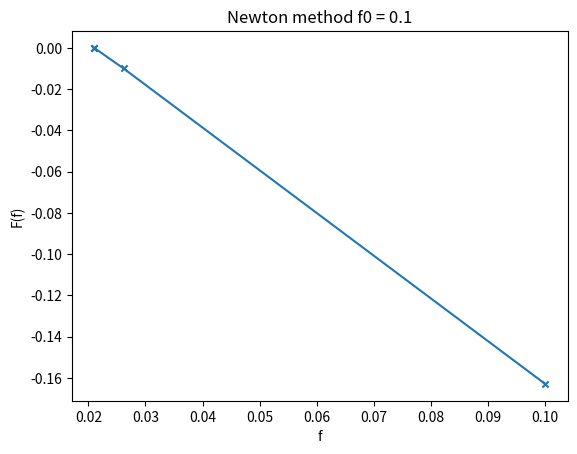
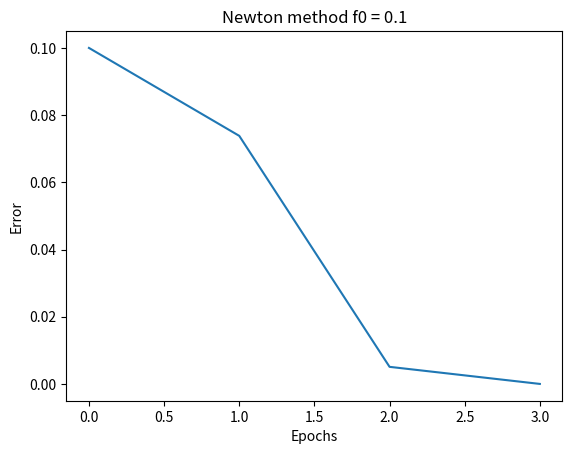

Write Python code to recreate these figures, in order.
import math
import numpy
import matplotlib.pyplot as plt

def F(f):
    return (0.04 - (f/(1-f))*(math.sqrt(7/(2+f))))

def dF(f):
    return -1 * ((1.32288 * (f ** 2) + 1.32288 * f + 5.2915)/(((f-1) ** 2) * ((f+2) ** 1.5)))

def newtonRaphson(x0, e, N):
    print('\n\n*** NEWTON RAPHSON METHOD IMPLEMENTATION ***')
    step = 1
    flag = 1
    condition = True
    while condition:
        if dF(x0) == 0.0:
            print('Divide by zero error!')
            break

        prev_x0 = x0
        x1 = x0 - F(x0)/dF(x0)
        print('Iteration-%d, f = %0.7f and F(f) = %0.7f' % (step, x1, F(x1)))
        epochs.append(step)
        x1_val.append(x1)
        fx_val.append(F(x1))

        x0 = x1
        step = step + 1

        if step > N:
            flag = 0
            break

        # uncomment this if you want function value to be within error
        # condition = abs(f(x1)) > e
        print(f'Error: {abs(x1 - prev_x0)}')

        error_val.append(abs(x1 - prev_x0))

        # here, root value is considered for error
        condition = abs(x1 - prev_x0) > e and F(x1) != 0 and abs(F(x1)) > e

    if flag == 1:
        print('\nRequired root is: %0.8f' % x1)
    else:
        print('\nNot Convergent.')


# Initial guess
x0 = 0.1
# Error
e = 1e-6
# Max iterations
N = 10

# fill the lists
epochs = []
x1_val = []
fx_val = []
error_val = []

x1_val.append(x0)
fx_val.append(F(x0))
error_val.append(x0)
epochs.append(0)

# Starting Newton Raphson Method
newtonRaphson(x0, e, N)

plt.scatter(x1_val, fx_val, s=20, marker='x')
plt.plot(x1_val, fx_val)

# naming the x axis
plt.xlabel('f')
# naming the y axis
plt.ylabel('F(f)')
# giving a title to my graph
plt.title(f'Newton method f0 = {x0}')

plt.figure()
plt.plot(epochs, error_val)
plt.title(f'Newton method f0 = {x0}')
plt.xlabel('Epochs')
plt.ylabel('Error')

plt.show()